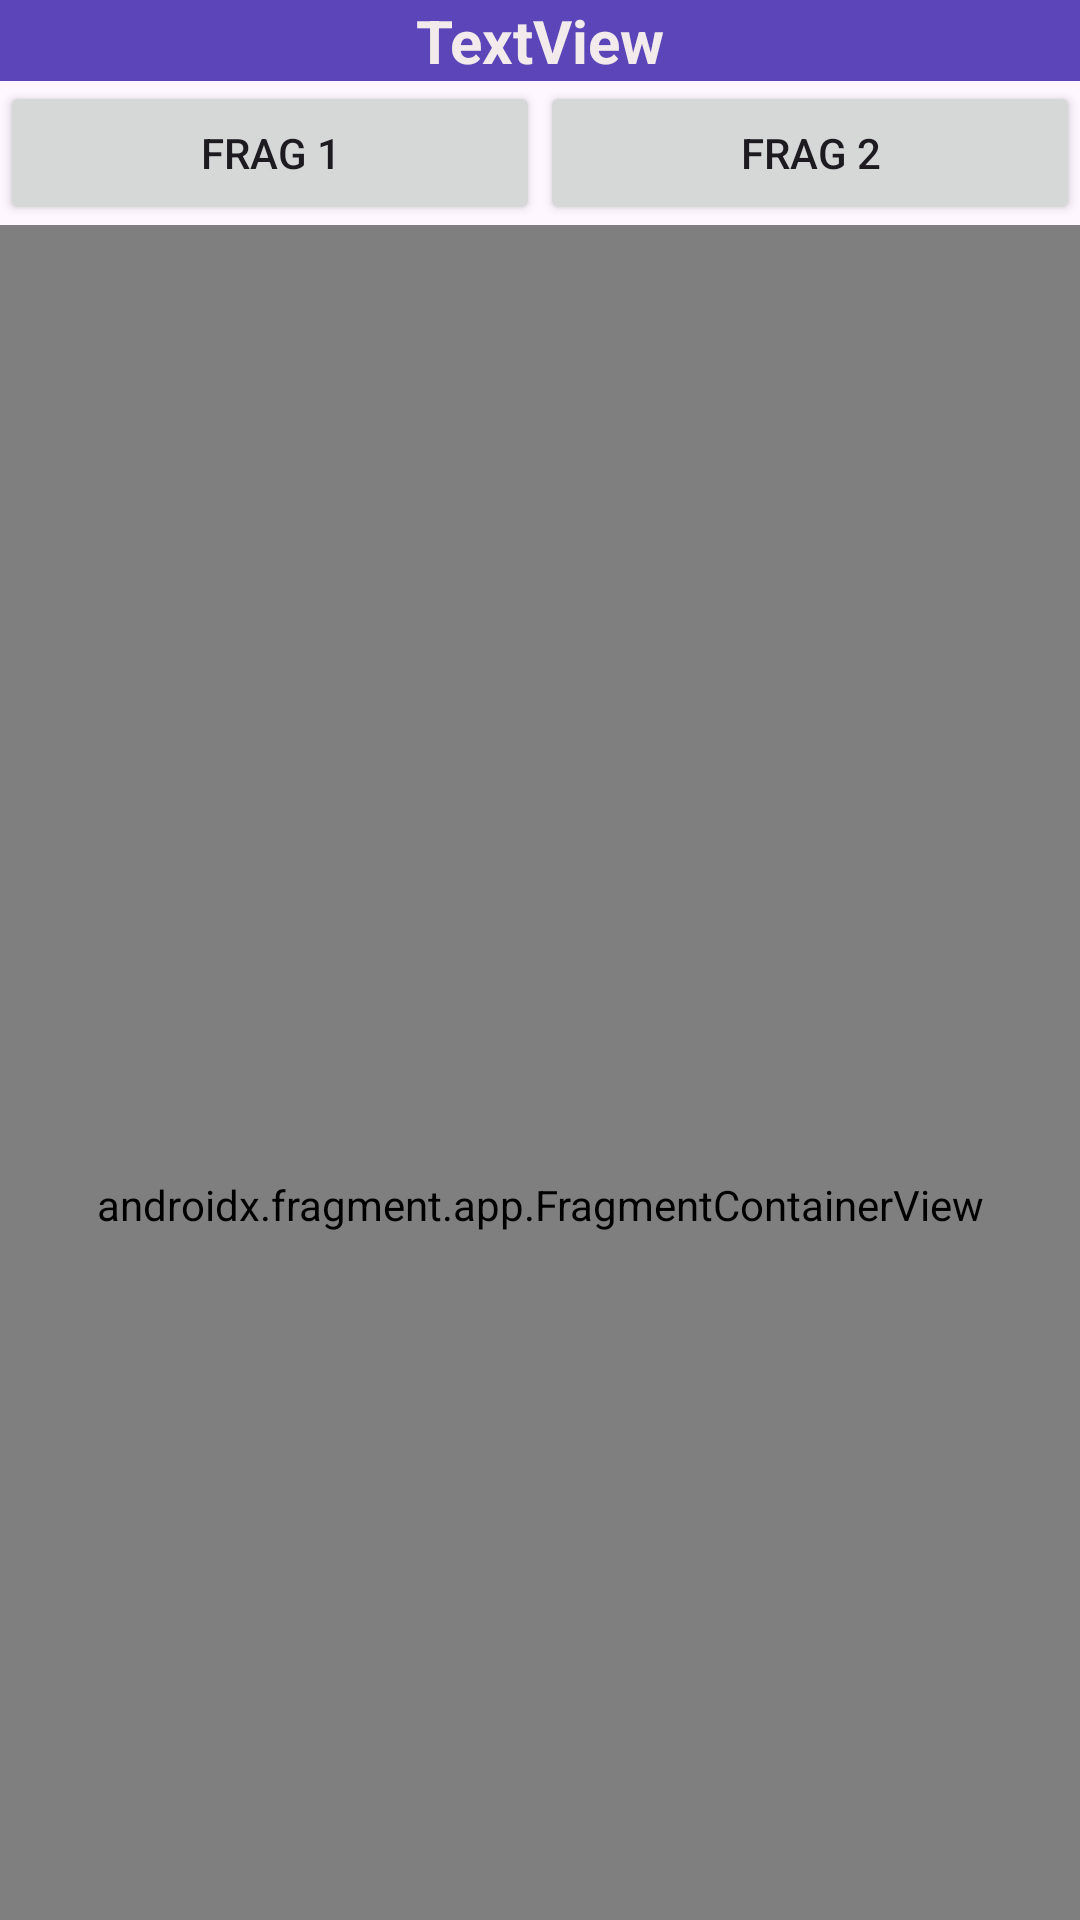

Reconstruct the res/layout file that produces this screen, plus the resources it refers to.
<!-- AndroidManifest.xml: application theme Theme.LiveDataFragements1 -->
<!-- res/layout/activity_main.xml -->
<?xml version="1.0" encoding="utf-8"?>
<layout xmlns:android="http://schemas.android.com/apk/res/android"
    xmlns:app="http://schemas.android.com/apk/res-auto"
    xmlns:tools="http://schemas.android.com/tools">

    <data>

    </data>

    <androidx.constraintlayout.widget.ConstraintLayout
        android:layout_width="match_parent"
        android:layout_height="match_parent"
        tools:context=".MainActivity">

        <LinearLayout
            android:id="@+id/linearLayout"
            android:layout_width="0dp"
            android:layout_height="0dp"
            android:orientation="vertical"
            app:layout_constraintBottom_toBottomOf="parent"
            app:layout_constraintEnd_toEndOf="parent"
            app:layout_constraintStart_toStartOf="parent"
            app:layout_constraintTop_toTopOf="parent">

            <TextView
                android:id="@+id/textView"
                android:layout_width="match_parent"
                android:layout_height="wrap_content"
                android:background="#5B45B8"
                android:text="TextView"
                android:textAlignment="center"
                android:textColor="#F3EBEB"
                android:textSize="20sp"
                android:textStyle="bold" />

            <LinearLayout
                android:layout_width="match_parent"
                android:layout_height="wrap_content"
                android:orientation="horizontal">

                <Button
                    android:id="@+id/btnF1"
                    android:layout_width="wrap_content"
                    android:layout_height="wrap_content"
                    android:layout_weight="1"
                    android:text="Frag 1" />

                <Button
                    android:id="@+id/btnF2"
                    android:layout_width="wrap_content"
                    android:layout_height="wrap_content"
                    android:layout_weight="1"
                    android:text="Frag 2" />

            </LinearLayout>

            <androidx.fragment.app.FragmentContainerView
                android:id="@+id/fragmentContainerView1"
                android:name="au.com.softclient.livedatafragements1.fragments.FirstFragment"
                android:layout_width="match_parent"
                android:layout_height="653dp" />

        </LinearLayout>
    </androidx.constraintlayout.widget.ConstraintLayout>
</layout>
<!-- resources referenced by this layout -->
<resources>
  <style name="Theme.LiveDataFragements1" parent="Base.Theme.LiveDataFragements1" />
  <style name="Base.Theme.LiveDataFragements1" parent="Theme.Material3.DayNight.NoActionBar">
          
          
      </style>
</resources>
